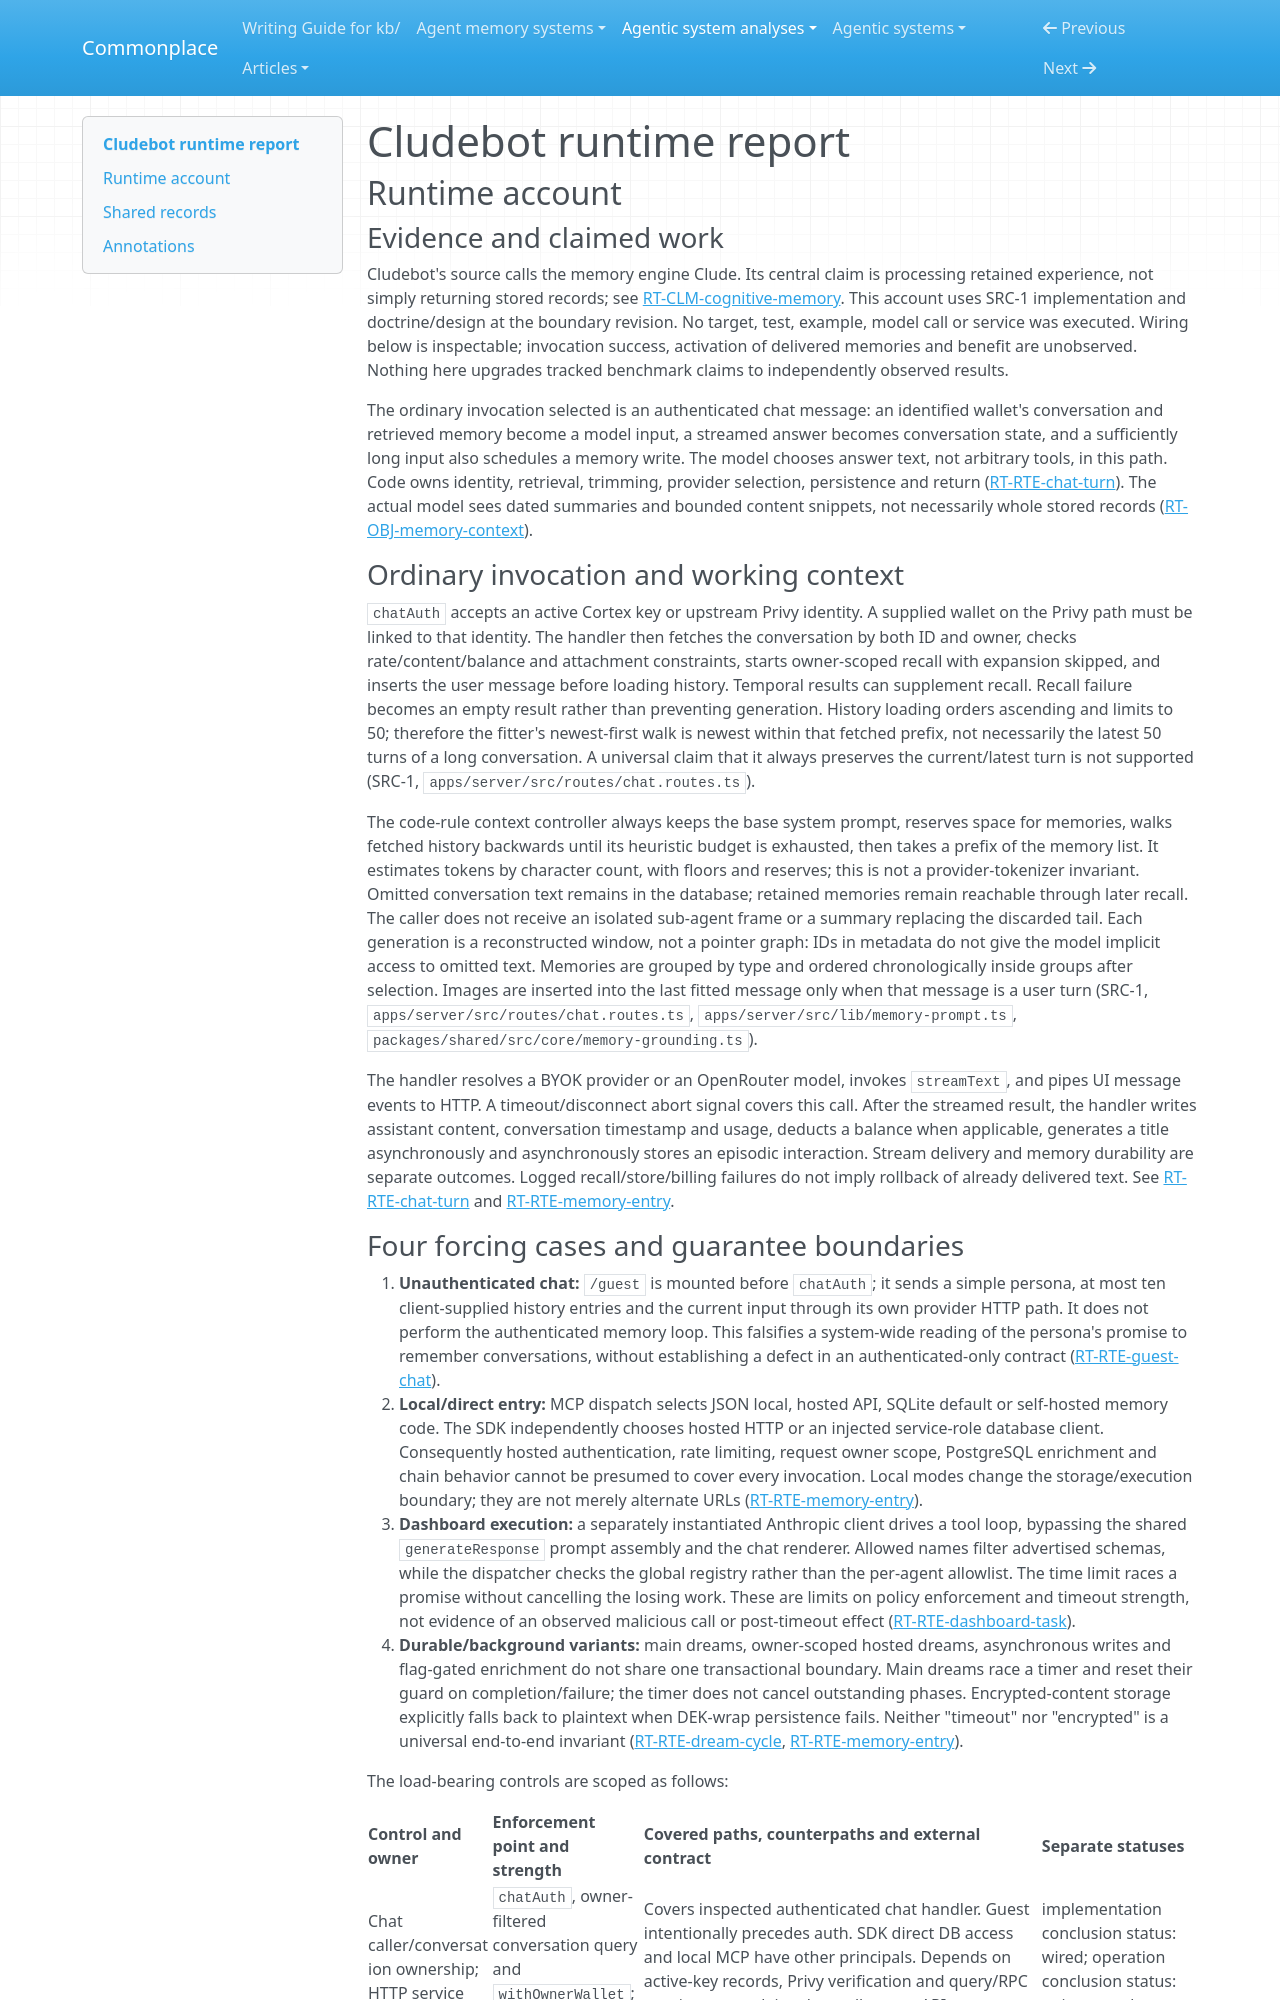

repository: zby/commonplace · page: agentic-system-analyses/retained/sebbsssss--cludebot/runtime/index.html · generator: mkdocs

---
type: agentic-system-analyses/types/agentic-system-runtime-report.md
description: "Cludebot runtime baseline: authenticated chat, memory entry modes, maintenance and dashboard execution at the frozen repository revision."
run-id: AAS-2026-10-15-cludebot-cb70d11d215b-01
reviewed-boundary: cecf234f10397b1e21dec2ff65ded864982f3564
---

# Cludebot runtime report

## Runtime account

### Evidence and claimed work

Cludebot's source calls the memory engine Clude. Its central claim is processing retained experience, not simply returning stored records; see [RT-CLM-cognitive-memory](#rt-clm-cognitive-memory). This account uses SRC-1 implementation and doctrine/design at the boundary revision. No target, test, example, model call or service was executed. Wiring below is inspectable; invocation success, activation of delivered memories and benefit are unobserved. Nothing here upgrades tracked benchmark claims to independently observed results.

The ordinary invocation selected is an authenticated chat message: an identified wallet's conversation and retrieved memory become a model input, a streamed answer becomes conversation state, and a sufficiently long input also schedules a memory write. The model chooses answer text, not arbitrary tools, in this path. Code owns identity, retrieval, trimming, provider selection, persistence and return ([RT-RTE-chat-turn](#rt-rte-chat-turn)). The actual model sees dated summaries and bounded content snippets, not necessarily whole stored records ([RT-OBJ-memory-context](#rt-obj-memory-context)).

### Ordinary invocation and working context

`chatAuth` accepts an active Cortex key or upstream Privy identity. A supplied wallet on the Privy path must be linked to that identity. The handler then fetches the conversation by both ID and owner, checks rate/content/balance and attachment constraints, starts owner-scoped recall with expansion skipped, and inserts the user message before loading history. Temporal results can supplement recall. Recall failure becomes an empty result rather than preventing generation. History loading orders ascending and limits to 50; therefore the fitter's newest-first walk is newest within that fetched prefix, not necessarily the latest 50 turns of a long conversation. A universal claim that it always preserves the current/latest turn is not supported (SRC-1, `apps/server/src/routes/chat.routes.ts`).

The code-rule context controller always keeps the base system prompt, reserves space for memories, walks fetched history backwards until its heuristic budget is exhausted, then takes a prefix of the memory list. It estimates tokens by character count, with floors and reserves; this is not a provider-tokenizer invariant. Omitted conversation text remains in the database; retained memories remain reachable through later recall. The caller does not receive an isolated sub-agent frame or a summary replacing the discarded tail. Each generation is a reconstructed window, not a pointer graph: IDs in metadata do not give the model implicit access to omitted text. Memories are grouped by type and ordered chronologically inside groups after selection. Images are inserted into the last fitted message only when that message is a user turn (SRC-1, `apps/server/src/routes/chat.routes.ts`, `apps/server/src/lib/memory-prompt.ts`, `packages/shared/src/core/memory-grounding.ts`).

The handler resolves a BYOK provider or an OpenRouter model, invokes `streamText`, and pipes UI message events to HTTP. A timeout/disconnect abort signal covers this call. After the streamed result, the handler writes assistant content, conversation timestamp and usage, deducts a balance when applicable, generates a title asynchronously and asynchronously stores an episodic interaction. Stream delivery and memory durability are separate outcomes. Logged recall/store/billing failures do not imply rollback of already delivered text. See [RT-RTE-chat-turn](#rt-rte-chat-turn) and [RT-RTE-memory-entry](#rt-rte-memory-entry).
